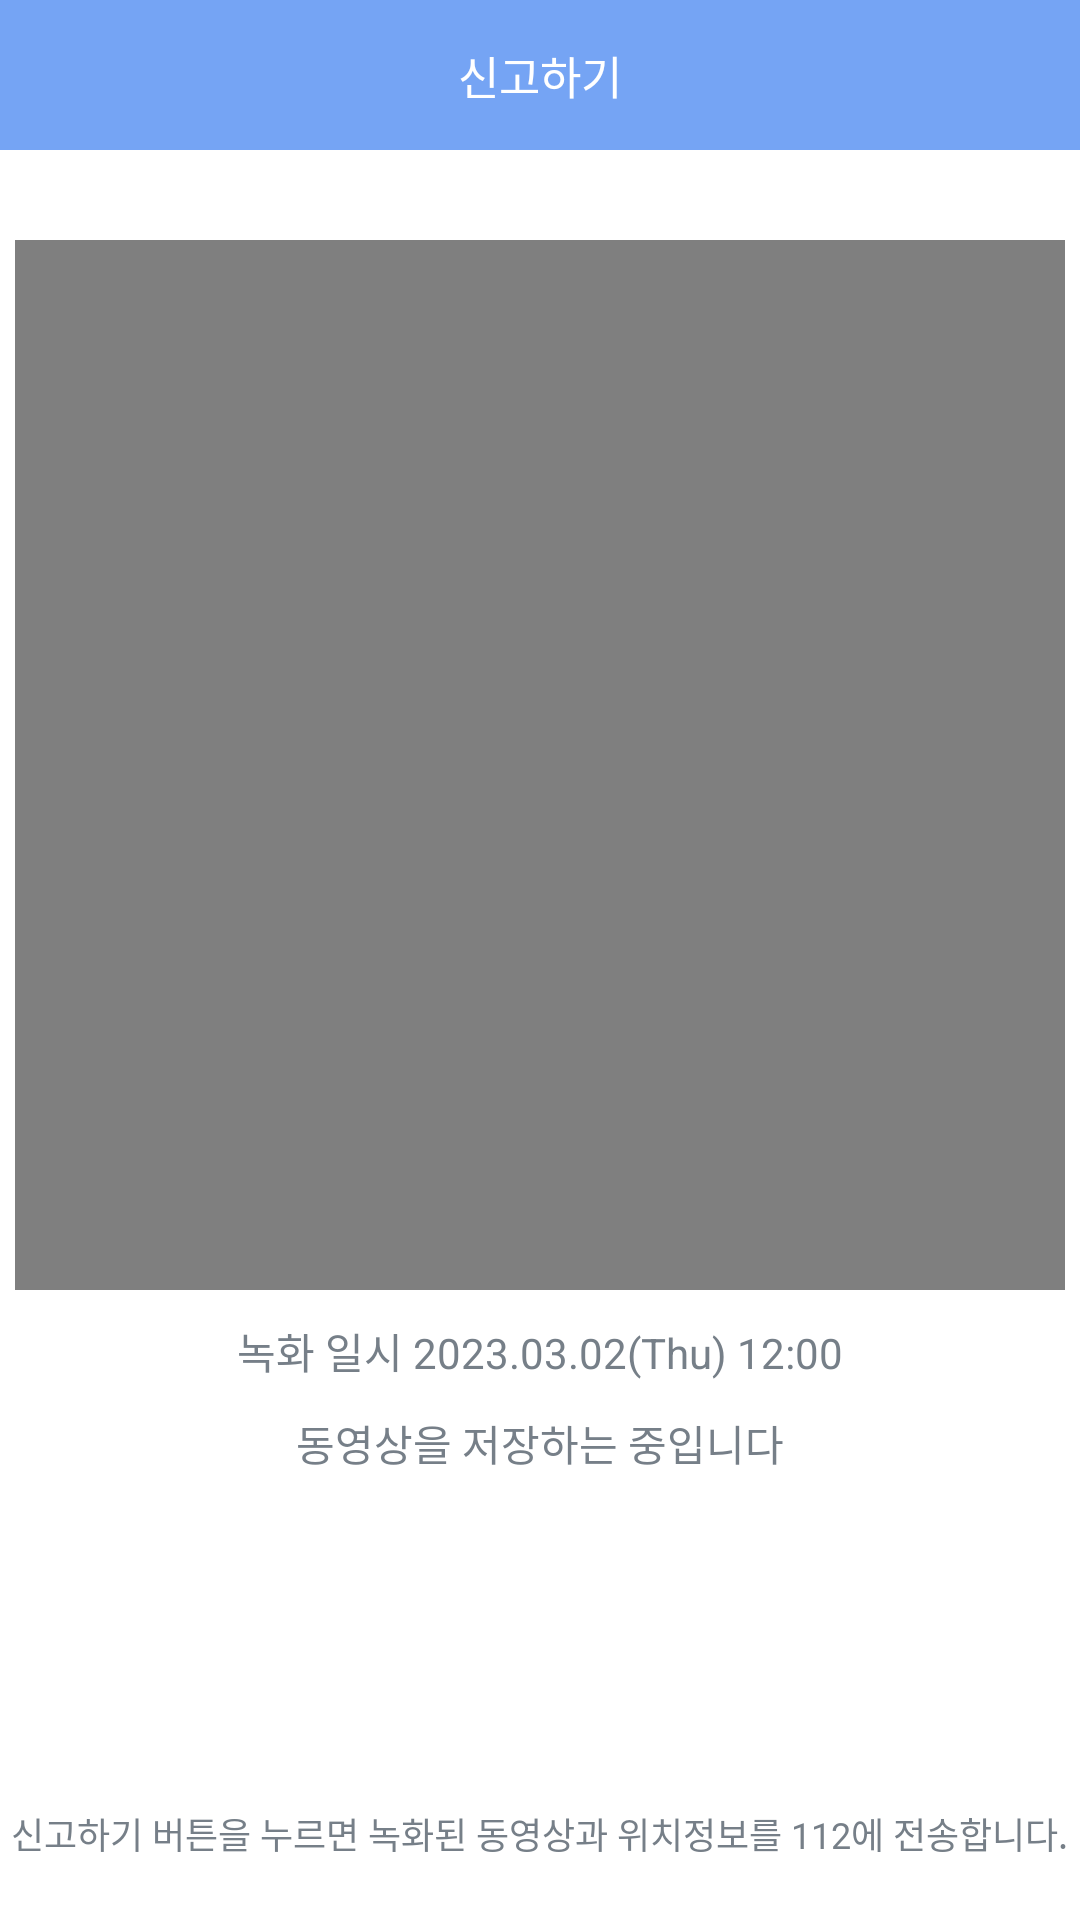

Layout XML and referenced resources for this Android screen:
<!-- AndroidManifest.xml: application theme Theme.BBiyongi -->
<!-- res/layout/activity_save.xml -->
<?xml version="1.0" encoding="utf-8"?>
<LinearLayout xmlns:android="http://schemas.android.com/apk/res/android"
    android:orientation="vertical"
    android:layout_width="match_parent"
    android:layout_height="match_parent"
    android:background="#ffffff">

    <FrameLayout
        android:layout_width="match_parent"
        android:layout_height="50dp"
        android:background="#75a4f4">
        <ImageView
            android:id="@+id/btn_back_notifications"
            android:layout_width="wrap_content"
            android:layout_height="match_parent"
            android:layout_marginLeft="10dp"
            android:src="@drawable/ic_baseline_keyboard_arrow_left_24"/>
        <TextView
            android:layout_width="match_parent"
            android:layout_height="50dp"
            android:text="신고하기"
            android:textColor="#ffffff"
            android:gravity="center"
            android:textSize="15dp"/>
    </FrameLayout>
    <VideoView
        android:id="@+id/video"
        android:layout_width="350dp"
        android:layout_height="350dp"
        android:background="#767F88"
        android:layout_gravity="center"
        android:layout_marginTop="30dp"/>
    <TextView
        android:id="@+id/record_date2"
        android:layout_width="wrap_content"
        android:layout_height="wrap_content"
        android:layout_gravity="center"
        android:layout_marginTop="10dp"
        android:text="녹화 일시 2023.03.02(Thu) 12:00"
        android:textColor="#767F88"/>
    <TextView
        android:id="@+id/save_state"
        android:layout_width="wrap_content"
        android:layout_height="wrap_content"
        android:layout_gravity="center"
        android:layout_marginTop="10dp"
        android:text="동영상을 저장하는 중입니다"
        android:textColor="#767F88"/>
    <TextView
        android:id="@+id/btn_police"
        android:layout_width="180dp"
        android:layout_height="50dp"
        android:layout_gravity="center"
        android:layout_marginTop="30dp"
        android:text="신고하기"
        android:textColor="#ffffff"
        android:textSize="20sp"
        android:gravity="center"
        android:background="@drawable/btn_round_pink" />
    <View
        android:layout_width="0dp"
        android:layout_height="0dp"
        android:layout_weight="1"/>
    <TextView
        android:layout_width="wrap_content"
        android:layout_height="wrap_content"
        android:layout_gravity="center"
        android:layout_marginBottom="20dp"
        android:text="신고하기 버튼을 누르면 녹화된 동영상과 위치정보를 112에 전송합니다."
        android:textSize="12sp"
        android:textColor="#767F88"/>
</LinearLayout>
<!-- resources referenced by this layout -->
<resources>
  <style name="Theme.BBiyongi" parent="Theme.MaterialComponents.DayNight.DarkActionBar">
          <item name="windowNoTitle">true</item>
          
          <item name="colorPrimary">@color/purple_500</item>
          <item name="colorPrimaryVariant">@color/purple_700</item>
          <item name="colorOnPrimary">@color/white</item>
          
          <item name="colorSecondary">@color/teal_200</item>
          <item name="colorSecondaryVariant">@color/teal_700</item>
          <item name="colorOnSecondary">@color/black</item>
          
          <item name="android:statusBarColor">#55000000</item>
          
      </style>
  <!-- not gathered from this repository: default colours our renderer supplied (Android Studio template values) -->
  <color name="purple_500">#FF6200EE</color>
  <color name="purple_700">#FF3700B3</color>
  <color name="teal_200">#FF03DAC5</color>
  <color name="teal_700">#FF018786</color>
  <color name="black">#FF000000</color>
  <color name="white">#FFFFFFFF</color>
</resources>
